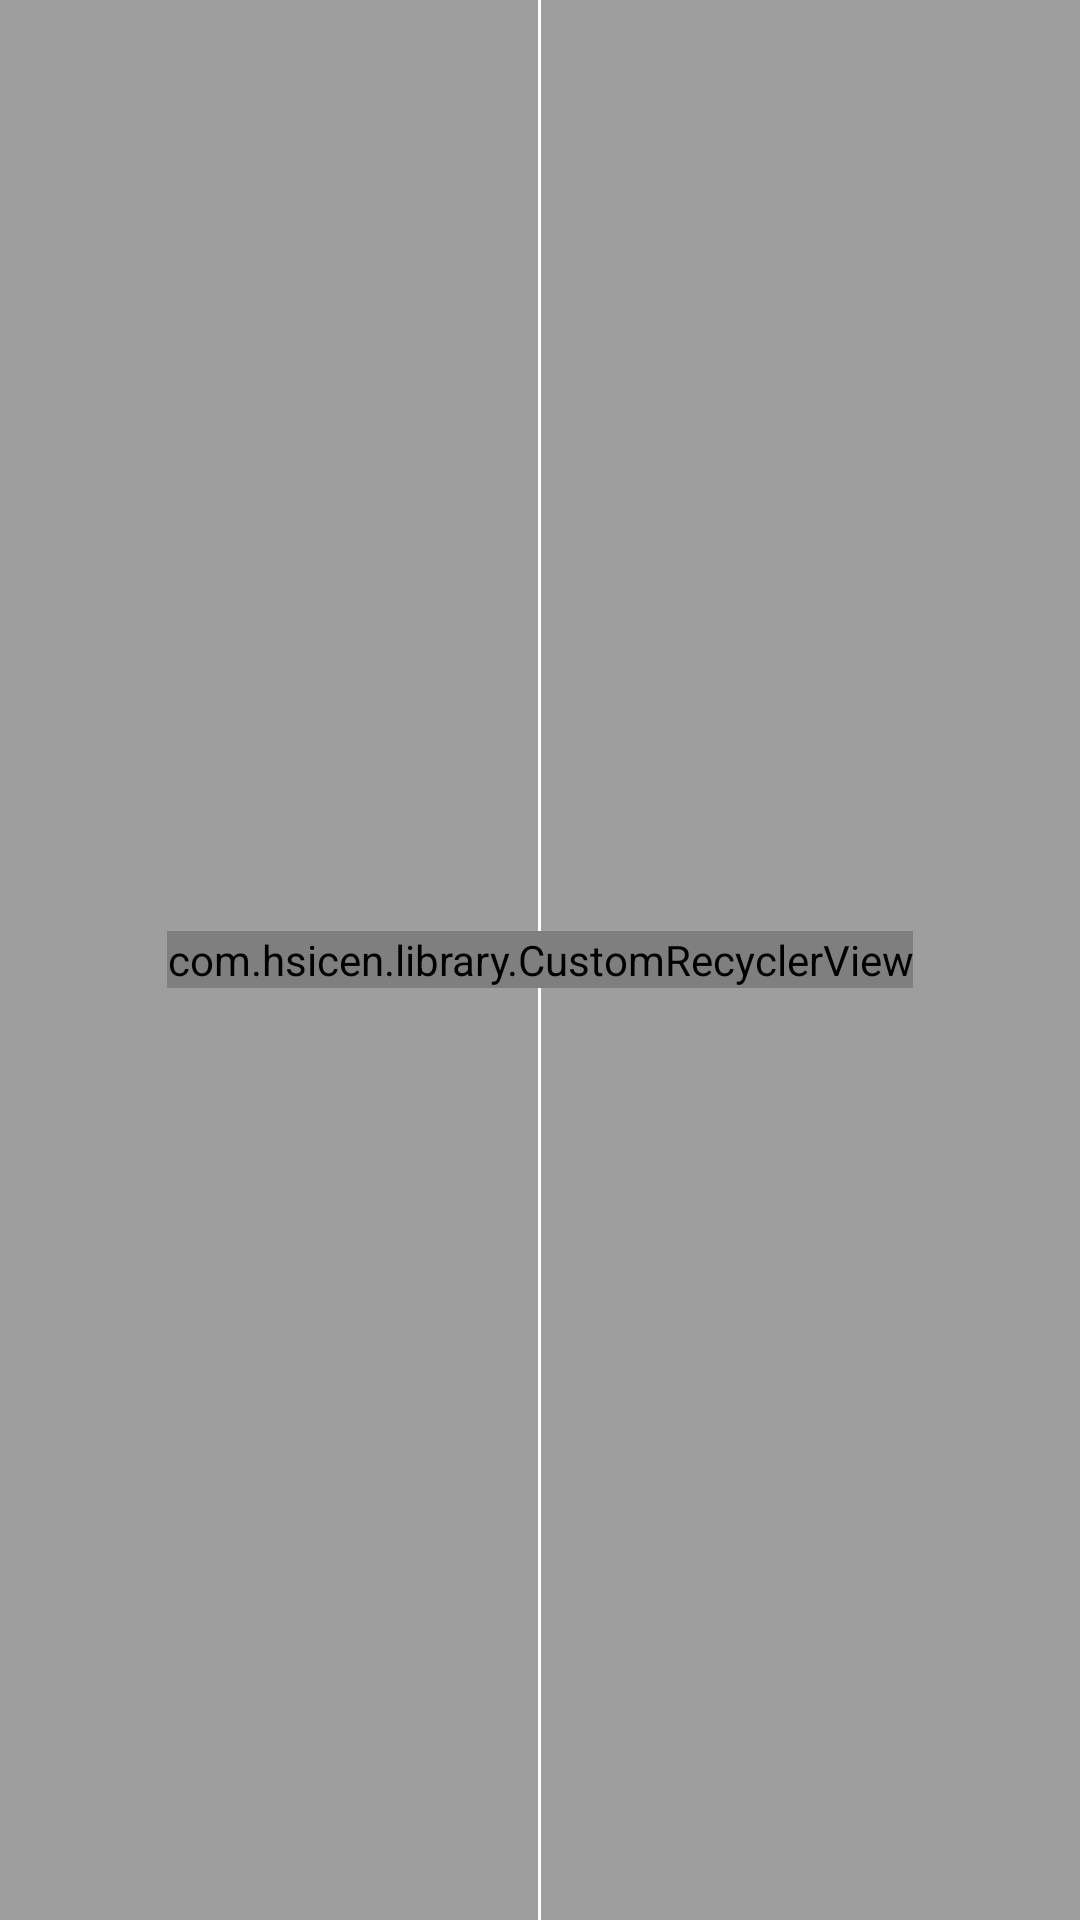

Android layout source for this screen:
<!-- AndroidManifest.xml: application theme Theme.FanLayoutManager -->
<!-- res/layout/activity_gallery.xml -->
<?xml version="1.0" encoding="utf-8"?>
<RelativeLayout xmlns:android="http://schemas.android.com/apk/res/android"
    xmlns:tools="http://schemas.android.com/tools"
    android:layout_width="match_parent"
    android:layout_height="match_parent"
    android:background="@color/colorPrimary">

    <View
        android:layout_width="1dp"
        android:layout_height="match_parent"
        android:layout_centerHorizontal="true"
        android:background="@color/white" />

    <com.example.library.CustomRecyclerView
        android:id="@+id/rvGallery"
        android:layout_width="wrap_content"
        android:layout_height="wrap_content"
        android:layout_centerInParent="true"
        android:background="@color/colorAccent"
        tools:itemCount="2"
        tools:listitem="@layout/item_gallery" />

</RelativeLayout>
<!-- res/layout/item_gallery.xml (included above) -->
<?xml version="1.0" encoding="utf-8"?>
<androidx.cardview.widget.CardView xmlns:android="http://schemas.android.com/apk/res/android"
    xmlns:app="http://schemas.android.com/apk/res-auto"
    xmlns:tools="http://schemas.android.com/tools"
    android:layout_width="wrap_content"
    android:layout_height="wrap_content"
    android:layout_gravity="center"
    app:cardCornerRadius="14dp">

    <ImageView
        android:id="@+id/iv_photo"
        android:layout_width="254dp"
        android:layout_height="254dp"
        android:background="@drawable/beauty1"
        android:scaleType="centerCrop"
        tools:ignore="ContentDescription" />

    <TextView
        android:id="@+id/tvIndex"
        android:layout_width="wrap_content"
        android:layout_height="wrap_content"
        android:layout_margin="16dp"
        android:textColor="@color/colorAccent"
        android:textSize="50sp"
        tools:text="9" />

    <View
        android:layout_width="1dp"
        android:layout_height="254dp"
        android:layout_gravity="center"
        android:background="@color/white" />

</androidx.cardview.widget.CardView>
<!-- resources referenced by this layout -->
<resources>
  <color name="colorAccent">#FF4081</color>
  <color name="colorPrimary">#9E9E9E</color>
  <color name="white">#FFFFFFFF</color>
  <style name="Theme.FanLayoutManager" parent="Theme.MaterialComponents.DayNight.DarkActionBar">
      
      <item name="colorPrimary">@color/purple_500</item>
      <item name="colorPrimaryVariant">@color/purple_700</item>
      <item name="colorOnPrimary">@color/white</item>
      
      <item name="colorSecondary">@color/teal_200</item>
      <item name="colorSecondaryVariant">@color/teal_700</item>
      <item name="colorOnSecondary">@color/black</item>
      
      <item name="android:statusBarColor" tools:targetApi="l">?attr/colorPrimaryVariant</item>
      
    </style>
  <color name="purple_500">#FF6200EE</color>
  <color name="purple_700">#FF3700B3</color>
  <color name="teal_200">#FF03DAC5</color>
  <color name="teal_700">#FF018786</color>
  <color name="black">#FF000000</color>
</resources>
